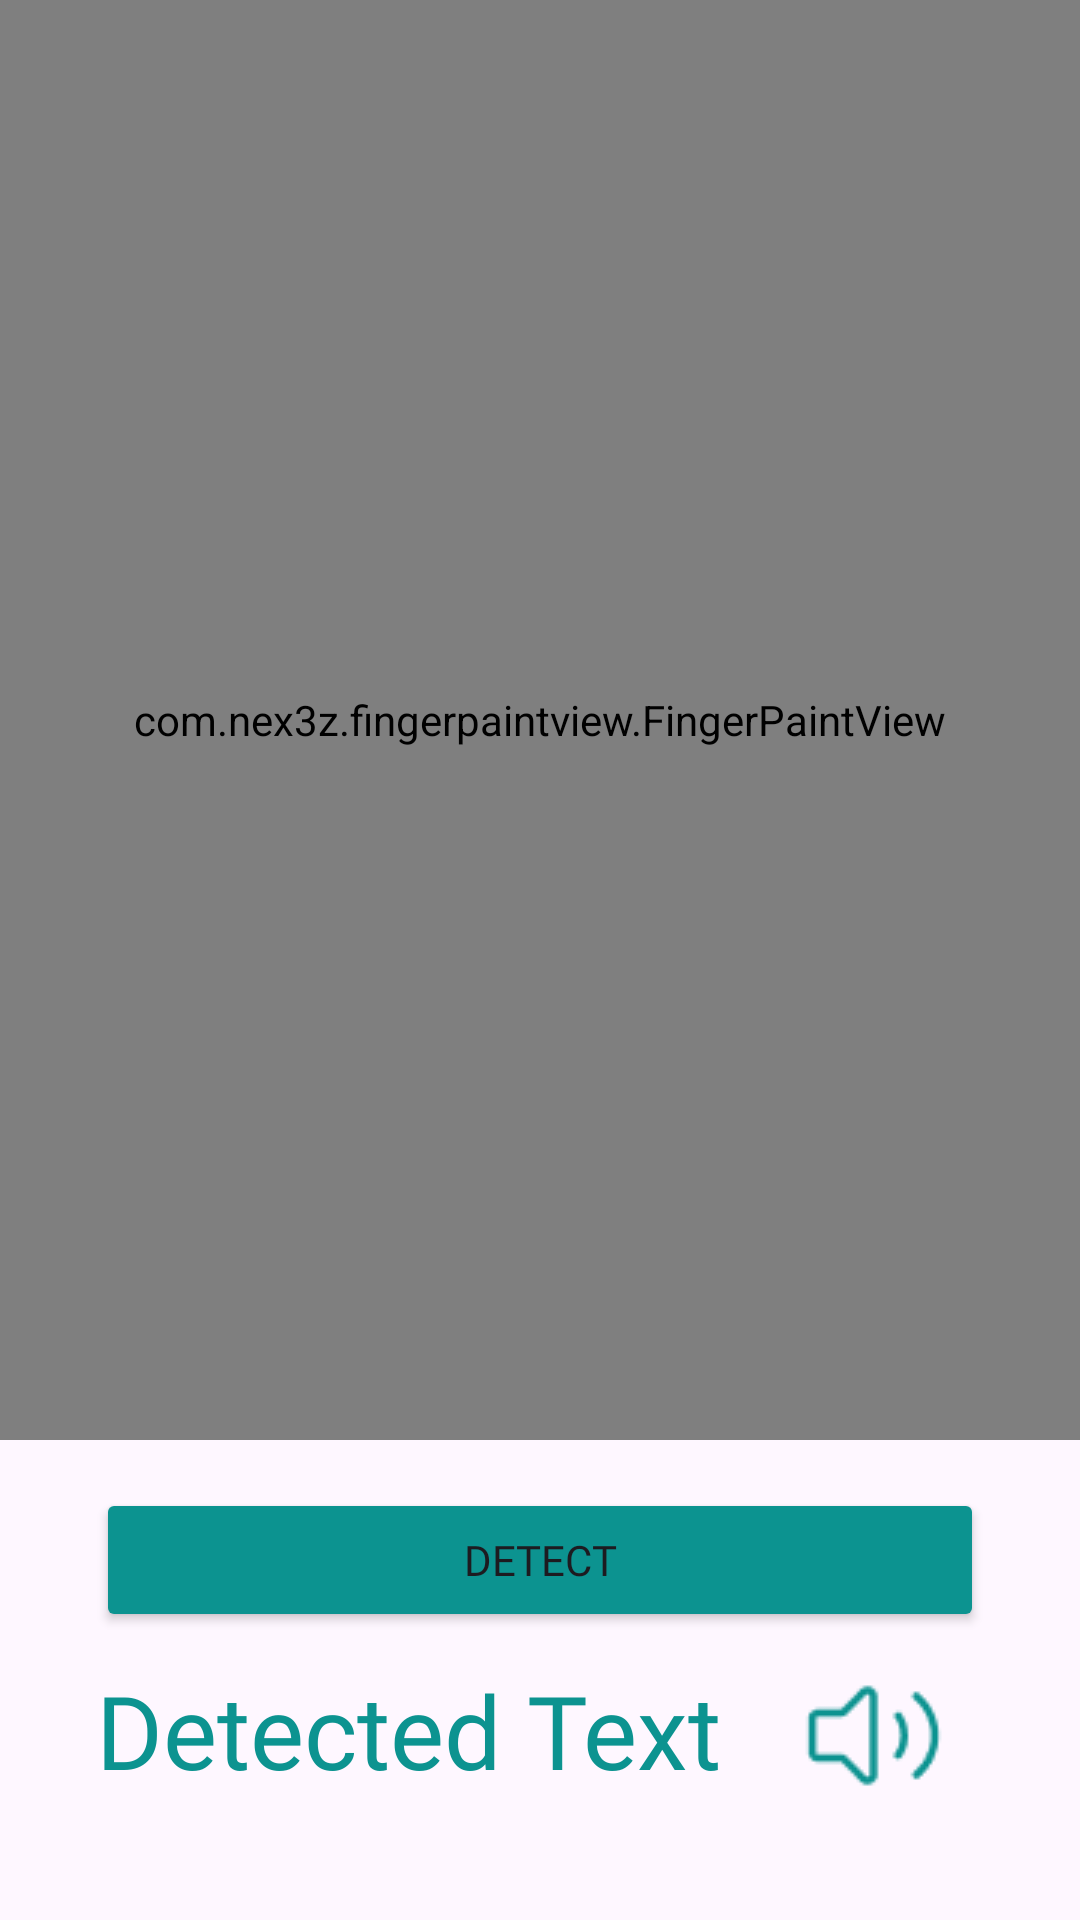

The Android layout XML behind this screen, and the referenced resources:
<!-- AndroidManifest.xml: application theme Theme.AlphaKids -->
<!-- res/layout/fragment_write.xml -->
<?xml version="1.0" encoding="utf-8"?>
<androidx.constraintlayout.widget.ConstraintLayout xmlns:android="http://schemas.android.com/apk/res/android"
    xmlns:tools="http://schemas.android.com/tools"
    android:layout_width="match_parent"
    android:layout_height="match_parent"
    xmlns:app="http://schemas.android.com/apk/res-auto"
    tools:context=".view.WriteFragment"
    android:background="@drawable/background_app">

    <com.nex3z.fingerpaintview.FingerPaintView
        android:id="@+id/fingerPaintView"
        android:layout_width="match_parent"
        android:layout_height="480dp"
        app:layout_constraintStart_toStartOf="parent"
        app:layout_constraintEnd_toEndOf="parent"
        app:layout_constraintTop_toTopOf="parent"
        android:background="@color/white"/>

    <Button
        android:id="@+id/buttonDetect"
        android:layout_width="match_parent"
        android:layout_height="wrap_content"
        android:text="Detect"
        android:backgroundTint="@color/soft_green"
        android:fontFamily="@font/cherrybomb"
        android:layout_marginStart="32dp"
        android:layout_marginEnd="32dp"
        app:layout_constraintStart_toStartOf="parent"
        app:layout_constraintEnd_toEndOf="parent"
        app:layout_constraintTop_toBottomOf="@id/fingerPaintView"
        android:layout_marginTop="16dp"/>

    <TextView
        android:layout_width="wrap_content"
        android:layout_height="wrap_content"
        app:layout_constraintStart_toStartOf="parent"
        app:layout_constraintEnd_toStartOf="@id/speakerIcon"
        android:text="@string/detected_text"
        app:layout_constraintTop_toBottomOf="@id/buttonDetect"
        android:layout_marginTop="10dp"
        android:layout_marginStart="32dp"
        android:id="@+id/detectedText"
        android:fontFamily="@font/cherrybomb"
        android:textColor="@color/soft_green"
        android:textSize="34sp"/>

    <ImageView
        android:id="@+id/speakerIcon"
        android:layout_width="wrap_content"
        android:layout_height="wrap_content"
        android:layout_marginStart="26dp"
        android:layout_marginTop="12dp"
        android:src="@drawable/ic_speaker"
        android:tint="@color/soft_green"
        app:layout_constraintStart_toEndOf="@id/detectedText"
        app:layout_constraintTop_toBottomOf="@id/buttonDetect" />

</androidx.constraintlayout.widget.ConstraintLayout>
<!-- resources referenced by this layout -->
<resources>
  <color name="soft_green">#0C9390</color>
  <color name="white">#FFFFFFFF</color>
  <!-- drawable ic_speaker: png bitmap (drawable, 710 bytes) -->
  <string name="detected_text">Detected Text</string>
  <style name="Theme.AlphaKids" parent="Base.Theme.AlphaKids">
          <item name="colorOnSurfaceVariant">@color/shrine_theme_light_onSurfaceVariant</item>--&gt;
      </style>
  <style name="Base.Theme.AlphaKids" parent="Theme.Material3.DayNight.NoActionBar">
          <item name="android:statusBarColor">@color/shrine_theme_light_onSurfaceVariant</item>
          
          
          <item name="colorSecondaryVariant">@color/soft_green</item>
          <item name="colorOnSurfaceVariant">@color/shrine_theme_light_onSurfaceVariant</item>
  
  
      </style>
  <color name="shrine_theme_light_onSurfaceVariant">#3DE7E3</color>
</resources>
